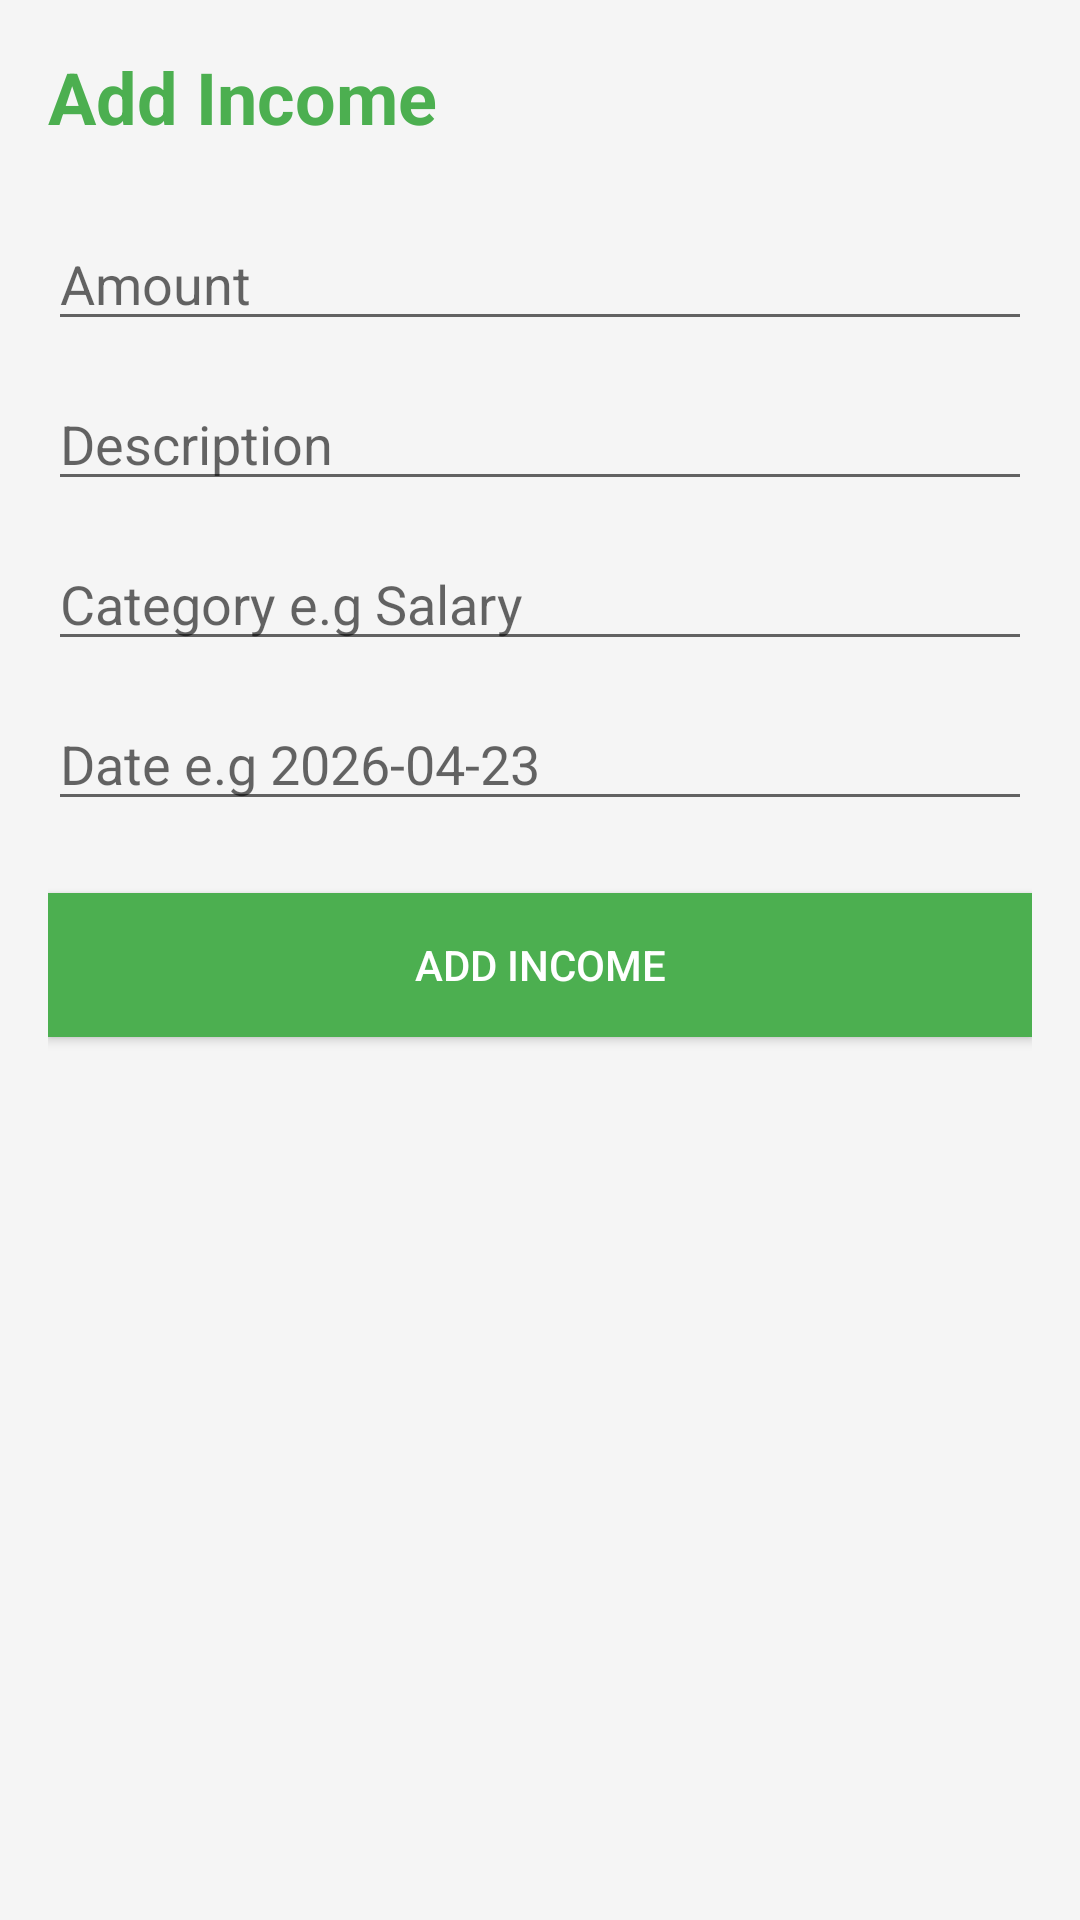

Reconstruct the res/layout file that produces this screen, plus the resources it refers to.
<!-- AndroidManifest.xml: application theme Theme.CoinCompass -->
<!-- res/layout/activity_income.xml -->
<?xml version="1.0" encoding="utf-8"?>
<LinearLayout xmlns:android="http://schemas.android.com/apk/res/android"
    android:layout_width="match_parent"
    android:layout_height="match_parent"
    android:orientation="vertical"
    android:background="#F5F5F5"
    android:padding="16dp">

    <TextView
        android:layout_width="wrap_content"
        android:layout_height="wrap_content"
        android:text="Add Income"
        android:textSize="24sp"
        android:textStyle="bold"
        android:textColor="#4CAF50"
        android:layout_marginBottom="24dp"/>

    <EditText
        android:id="@+id/et_amount"
        android:layout_width="match_parent"
        android:layout_height="wrap_content"
        android:hint="Amount"
        android:inputType="numberDecimal"
        android:layout_marginBottom="12dp"/>

    <EditText
        android:id="@+id/et_description"
        android:layout_width="match_parent"
        android:layout_height="wrap_content"
        android:hint="Description"
        android:layout_marginBottom="12dp"/>

    <EditText
        android:id="@+id/et_category"
        android:layout_width="match_parent"
        android:layout_height="wrap_content"
        android:hint="Category e.g Salary"
        android:layout_marginBottom="12dp"/>

    <EditText
        android:id="@+id/et_date"
        android:layout_width="match_parent"
        android:layout_height="wrap_content"
        android:hint="Date e.g 2026-04-23"
        android:layout_marginBottom="24dp"/>

    <Button
        android:id="@+id/btn_save_income"
        android:layout_width="match_parent"
        android:layout_height="wrap_content"
        android:text="Add Income"
        android:background="#4CAF50"
        android:textColor="#FFFFFF"/>

</LinearLayout>
<!-- resources referenced by this layout -->
<resources>
  <style name="Theme.CoinCompass" parent="Theme.MaterialComponents.DayNight.DarkActionBar">
          
          <item name="colorPrimary">@color/purple_500</item>
          <item name="colorPrimaryVariant">@color/purple_700</item>
          <item name="colorOnPrimary">@color/white</item>
          
          <item name="colorSecondary">@color/teal_200</item>
          <item name="colorSecondaryVariant">@color/teal_700</item>
          <item name="colorOnSecondary">@color/black</item>
          
          <item name="android:statusBarColor">?attr/colorPrimaryVariant</item>
          
      </style>
  <!-- not gathered from this repository: default colours our renderer supplied (Android Studio template values) -->
  <color name="purple_500">#FF6200EE</color>
  <color name="purple_700">#FF3700B3</color>
  <color name="teal_200">#FF03DAC5</color>
  <color name="teal_700">#FF018786</color>
  <color name="black">#FF000000</color>
  <color name="white">#FFFFFFFF</color>
</resources>
